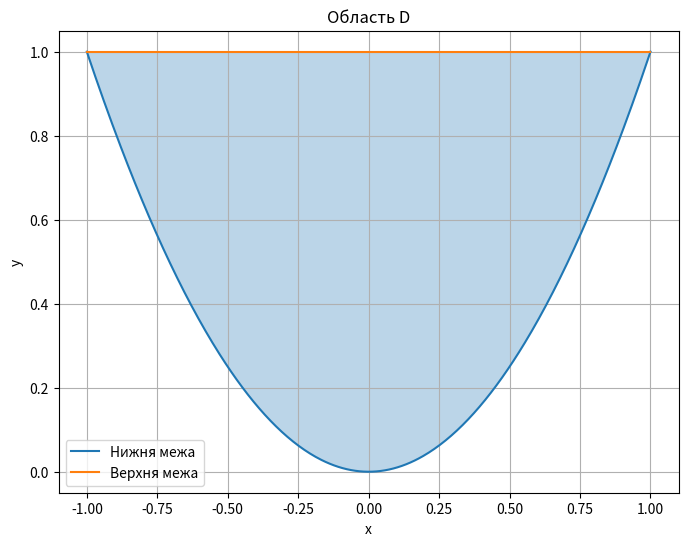

Reproduce this figure in Python.
# Лабораторна №6 | Завдання №4
# Дано: подвійний інтеграл від f(x, y) = x + 2y + 1 по області D, обмеженій лініями y = x² та y = 1.
# Знайти: значення інтеграла та побудувати область D.
from sympy import symbols, integrate, pprint, solve, Eq, Integer
import numpy as np
import matplotlib.pyplot as plt

x, y = symbols("x y", real=True)

f = x + 2*y + 1

curve1 = x**2
curve2 = Integer(1)

intersections = solve(Eq(curve1, curve2), x)
x_left, x_right = sorted(intersections)

midpoint = (x_left + x_right) / 2

if curve1.subs(x, midpoint) < curve2.subs(x, midpoint):
    y_lower = curve1
    y_upper = curve2
else:
    y_lower = curve2
    y_upper = curve1

inner_integral = integrate(f, (y, y_lower, y_upper))

print("Межі за x:")
pprint((x_left, x_right))

print("Межі за y:")
pprint((y_lower, y_upper))

print("Внутрішній інтеграл:")
pprint(inner_integral)


result = integrate(inner_integral, (x, x_left, x_right))

print("Результат подвійного інтеграла:")
pprint(result)

x_values = np.linspace(float(x_left), float(x_right), 400)

y_lower_values = np.array([float(y_lower.subs(x, value)) for value in x_values])
y_upper_values = np.array([float(y_upper.subs(x, value)) for value in x_values])

plt.figure(figsize=(8, 6))

plt.plot(x_values, y_lower_values, label="Нижня межа")
plt.plot(x_values, y_upper_values, label="Верхня межа")

plt.fill_between(x_values, y_lower_values, y_upper_values, alpha=0.3)

plt.xlabel("x")
plt.ylabel("y")
plt.title("Область D")
plt.grid(True)
plt.legend()

plt.show()
